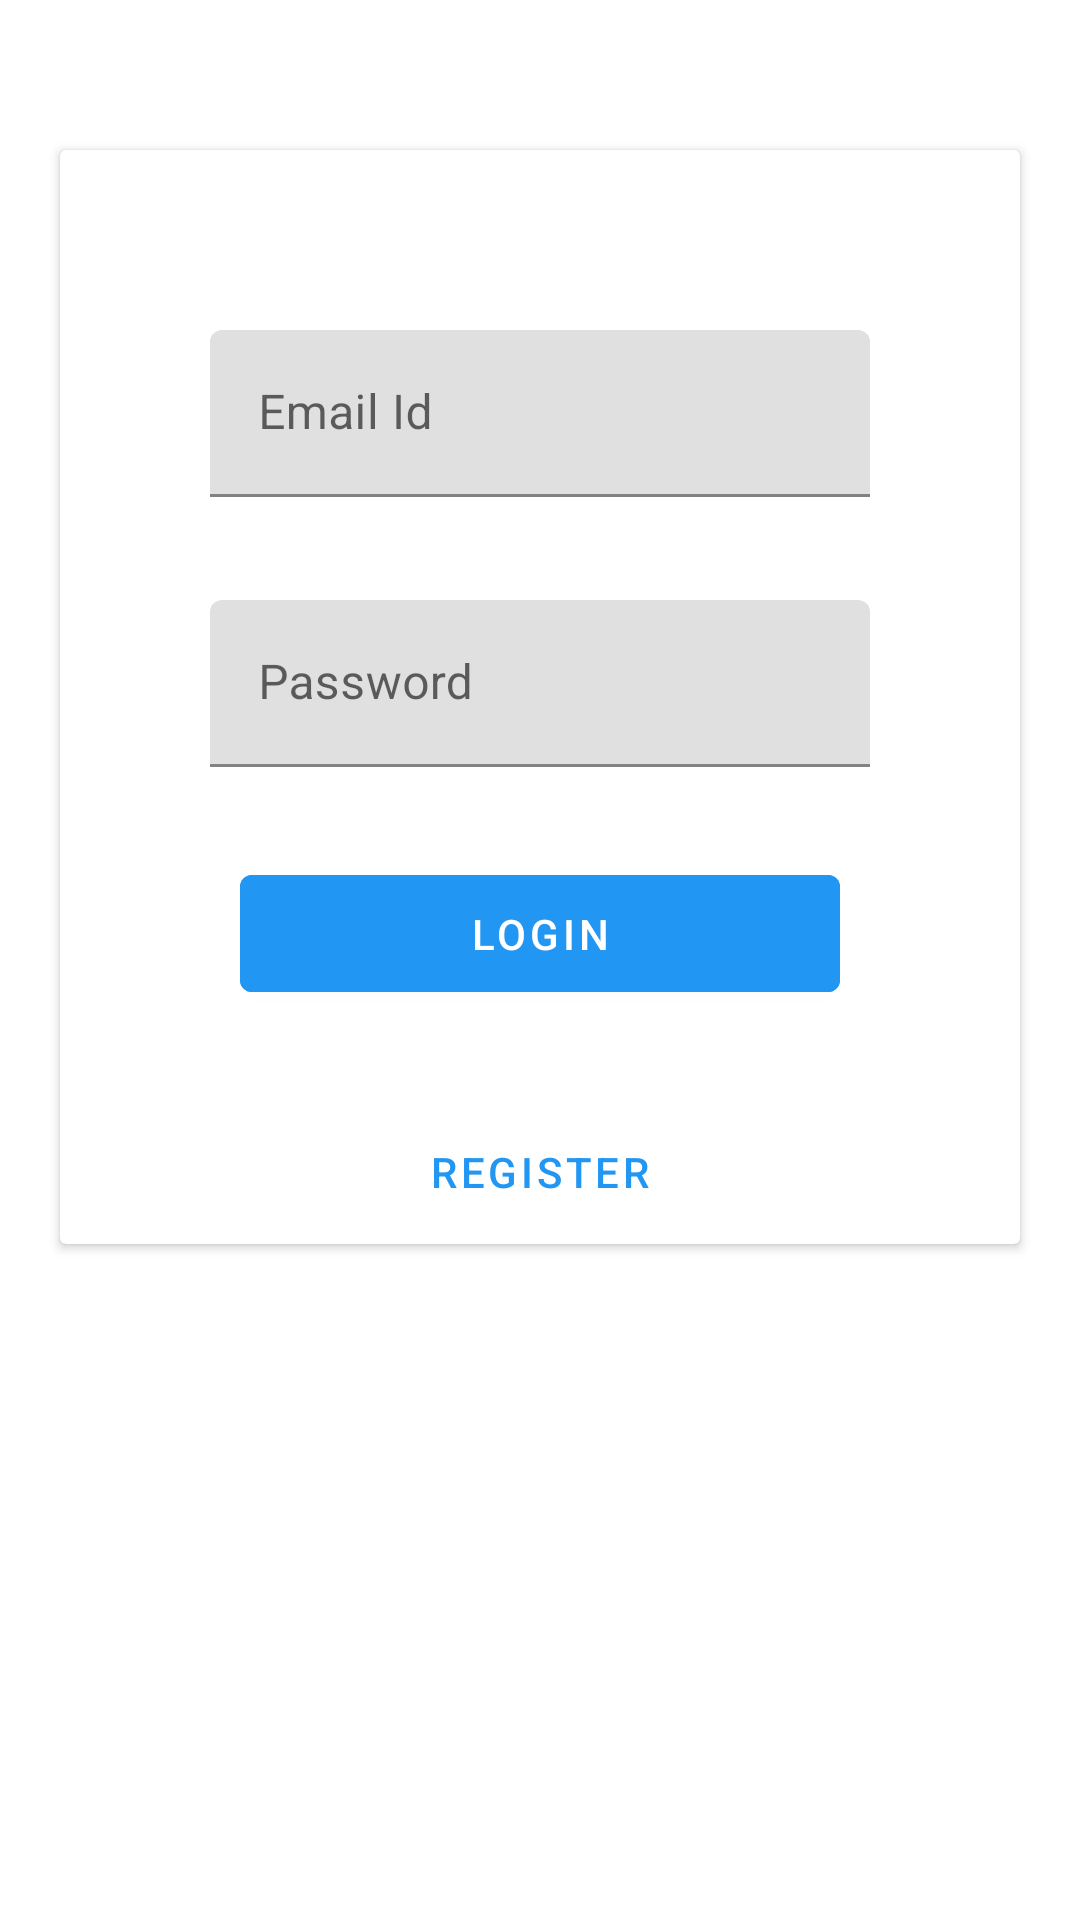

This screen was rendered from an Android layout file. Write that file and the resources it references.
<!-- AndroidManifest.xml: application theme Theme.E_Election -->
<!-- res/layout/activity_login.xml -->
<?xml version="1.0" encoding="utf-8"?>
<androidx.constraintlayout.widget.ConstraintLayout xmlns:android="http://schemas.android.com/apk/res/android"
    xmlns:app="http://schemas.android.com/apk/res-auto"
    xmlns:tools="http://schemas.android.com/tools"
    android:layout_width="match_parent"
    android:layout_height="match_parent"
    tools:context=".LoginActivity">

    <androidx.cardview.widget.CardView
        android:layout_width="match_parent"
        android:layout_height="wrap_content"
        android:layout_marginStart="20dp"
        android:layout_marginTop="50sp"
        android:layout_marginEnd="20dp"
        app:layout_constraintEnd_toEndOf="parent"
        app:layout_constraintStart_toStartOf="parent"
        app:layout_constraintTop_toTopOf="parent">
        <com.google.android.material.textfield.TextInputLayout
            android:layout_width="match_parent"
            android:layout_height="wrap_content"
            android:layout_marginStart="50dp"
            android:layout_marginTop="60dp"
            android:layout_marginEnd="50dp"
            app:layout_constraintEnd_toEndOf="parent"
            app:layout_constraintStart_toStartOf="parent"
            app:layout_constraintTop_toTopOf="parent">

            <com.google.android.material.textfield.TextInputEditText
                android:layout_width="match_parent"
                android:layout_height="wrap_content"
                android:hint="@string/email_id">
            </com.google.android.material.textfield.TextInputEditText>
        </com.google.android.material.textfield.TextInputLayout>

        <com.google.android.material.textfield.TextInputLayout
            android:layout_width="match_parent"
            android:layout_height="wrap_content"
            android:layout_marginStart="50dp"
            android:layout_marginTop="150dp"
            android:layout_marginEnd="50dp"
            app:layout_constraintEnd_toEndOf="parent"
            app:layout_constraintStart_toStartOf="parent"
            app:layout_constraintTop_toTopOf="parent">

            <com.google.android.material.textfield.TextInputEditText
                android:layout_width="match_parent"
                android:layout_height="wrap_content"
                android:hint="@string/password"/>

            <com.google.android.material.button.MaterialButton
                android:layout_margin="30dp"
                android:layout_width="200dp"
                android:layout_height="wrap_content"
                android:text="@string/loginbtn"
                android:backgroundTint="@color/lightblue"
                android:padding="10dp"
                android:layout_gravity="center"
                >

            </com.google.android.material.button.MaterialButton>
            <Button
                android:id="@+id/textButton"
                android:layout_width="wrap_content"
                android:layout_height="wrap_content"
                android:text="@string/register"
                android:textColor="@color/lightblue"
                android:gravity="center"
                android:layout_gravity="center"
                style="@style/Widget.MaterialComponents.Button.TextButton" />

        </com.google.android.material.textfield.TextInputLayout>


    </androidx.cardview.widget.CardView>


</androidx.constraintlayout.widget.ConstraintLayout>
<!-- resources referenced by this layout -->
<resources>
  <color name="lightblue">#2196F3</color>
  <string name="email_id">Email Id</string>
  <string name="loginbtn">LOGIN</string>
  <string name="password">Password</string>
  <string name="register">REGISTER</string>
  <style name="Theme.E_Election" parent="Theme.MaterialComponents.DayNight.DarkActionBar">
          
          <item name="colorPrimary">@color/purple_500</item>
          <item name="colorPrimaryVariant">@color/purple_700</item>
          <item name="colorOnPrimary">@color/white</item>
          
          <item name="colorSecondary">@color/teal_200</item>
          <item name="colorSecondaryVariant">@color/teal_700</item>
          <item name="colorOnSecondary">@color/black</item>
          
          <item name="android:statusBarColor" tools:targetApi="l">?attr/colorPrimaryVariant</item>
          
      </style>
  <color name="purple_500">#FF6200EE</color>
  <color name="purple_700">#FF3700B3</color>
  <color name="white">#FFFFFFFF</color>
  <color name="teal_200">#FF03DAC5</color>
  <color name="teal_700">#FF018786</color>
  <color name="black">#FF000000</color>
</resources>
